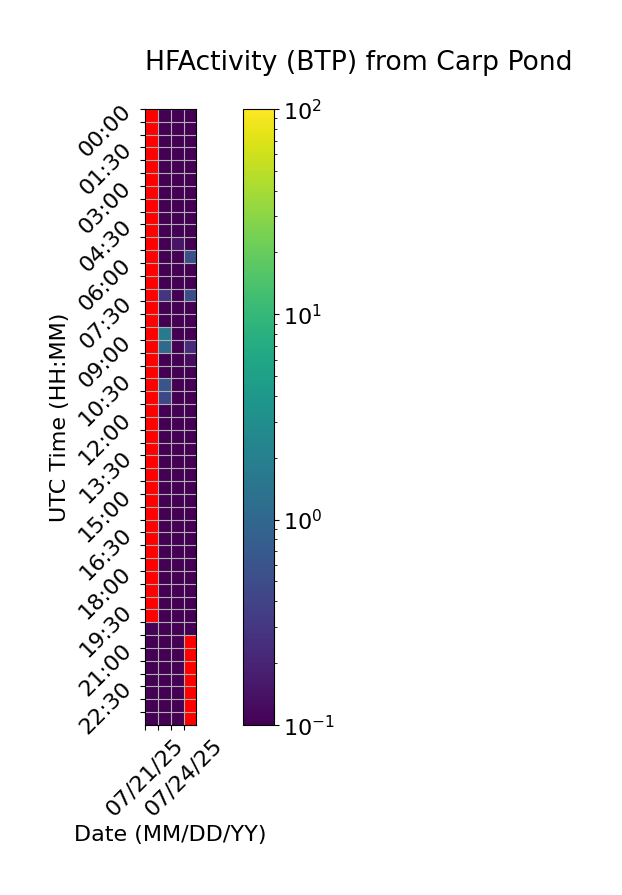

The file beside this chart, header and first rows:
Time (UTC), 07/21/25, 07/22/25, 07/23/25, 07/24/25
00:00, , 0.0, 0.0, 0.0
00:30, , 0.0, 0.0, 0.0
01:00, , 0.0, 0.0, 0.0
01:30, , 0.0, 0.0, 0.0
02:00, , 0.0, 0.0, 0.0
02:30, , 0.0, 0.0, 0.0
03:00, , 0.0, 0.0, 0.0
03:30, , 0.0, 0.0, 0.0
04:00, , 0.0, 0.0, 0.0
04:30, , 0.0, 0.0, 0.0
05:00, , 0.0, 0.1421, 0.0
05:30, , 0.0, 0.0, 0.5409
06:00, , 0.0, 0.0, 0.0
06:30, , 0.0, 0.0, 0.0
07:00, , 0.2855, 0.0, 0.532
07:30, , 0.0, 0.0, 0.0
08:00, , 0.0, 0.0, 0.0
08:30, , 1.697, 0.0, 0.0
09:00, , 1.068, 0.0, 0.2417
09:30, , 0.0, 0.0, 0.1262
10:00, , 0.0, 0.0, 0.0
10:30, , 0.6098, 0.0, 0.0
11:00, , 0.4469, 0.0, 0.0
11:30, , 0.0, 0.0, 0.0
12:00, , 0.0, 0.0, 0.0
12:30, , 0.0, 0.0, 0.0
13:00, , 0.0, 0.0, 0.0
13:30, , 0.0, 0.0, 0.0
14:00, , 0.0, 0.0, 0.0
14:30, , 0.0, 0.0, 0.0
15:00, , 0.0, 0.0, 0.0
15:30, , 0.0, 0.0, 0.0
16:00, , 0.0, 0.0, 0.0
16:30, , 0.0, 0.0, 0.0
17:00, , 0.0, 0.0, 0.0
17:30, , 0.0, 0.0, 0.0
18:00, , 0.0, 0.0, 0.0
18:30, , 0.0, 0.0, 0.0
19:00, , 0.0, 0.0, 0.0
19:30, , 0.0, 0.0, 0.0
20:00, 0.1081, 0.0, 0.0, 0.0
20:30, 0.0, 0.0, 0.0, 
21:00, 0.0, 0.0, 0.0, 
21:30, 0.0, 0.0, 0.0, 
22:00, 0.0, 0.0, 0.0, 
22:30, 0.0, 0.0, 0.0, 
23:00, 0.0, 0.0, 0.0, 
23:30, 0.0, 0.0, 0.0, 
